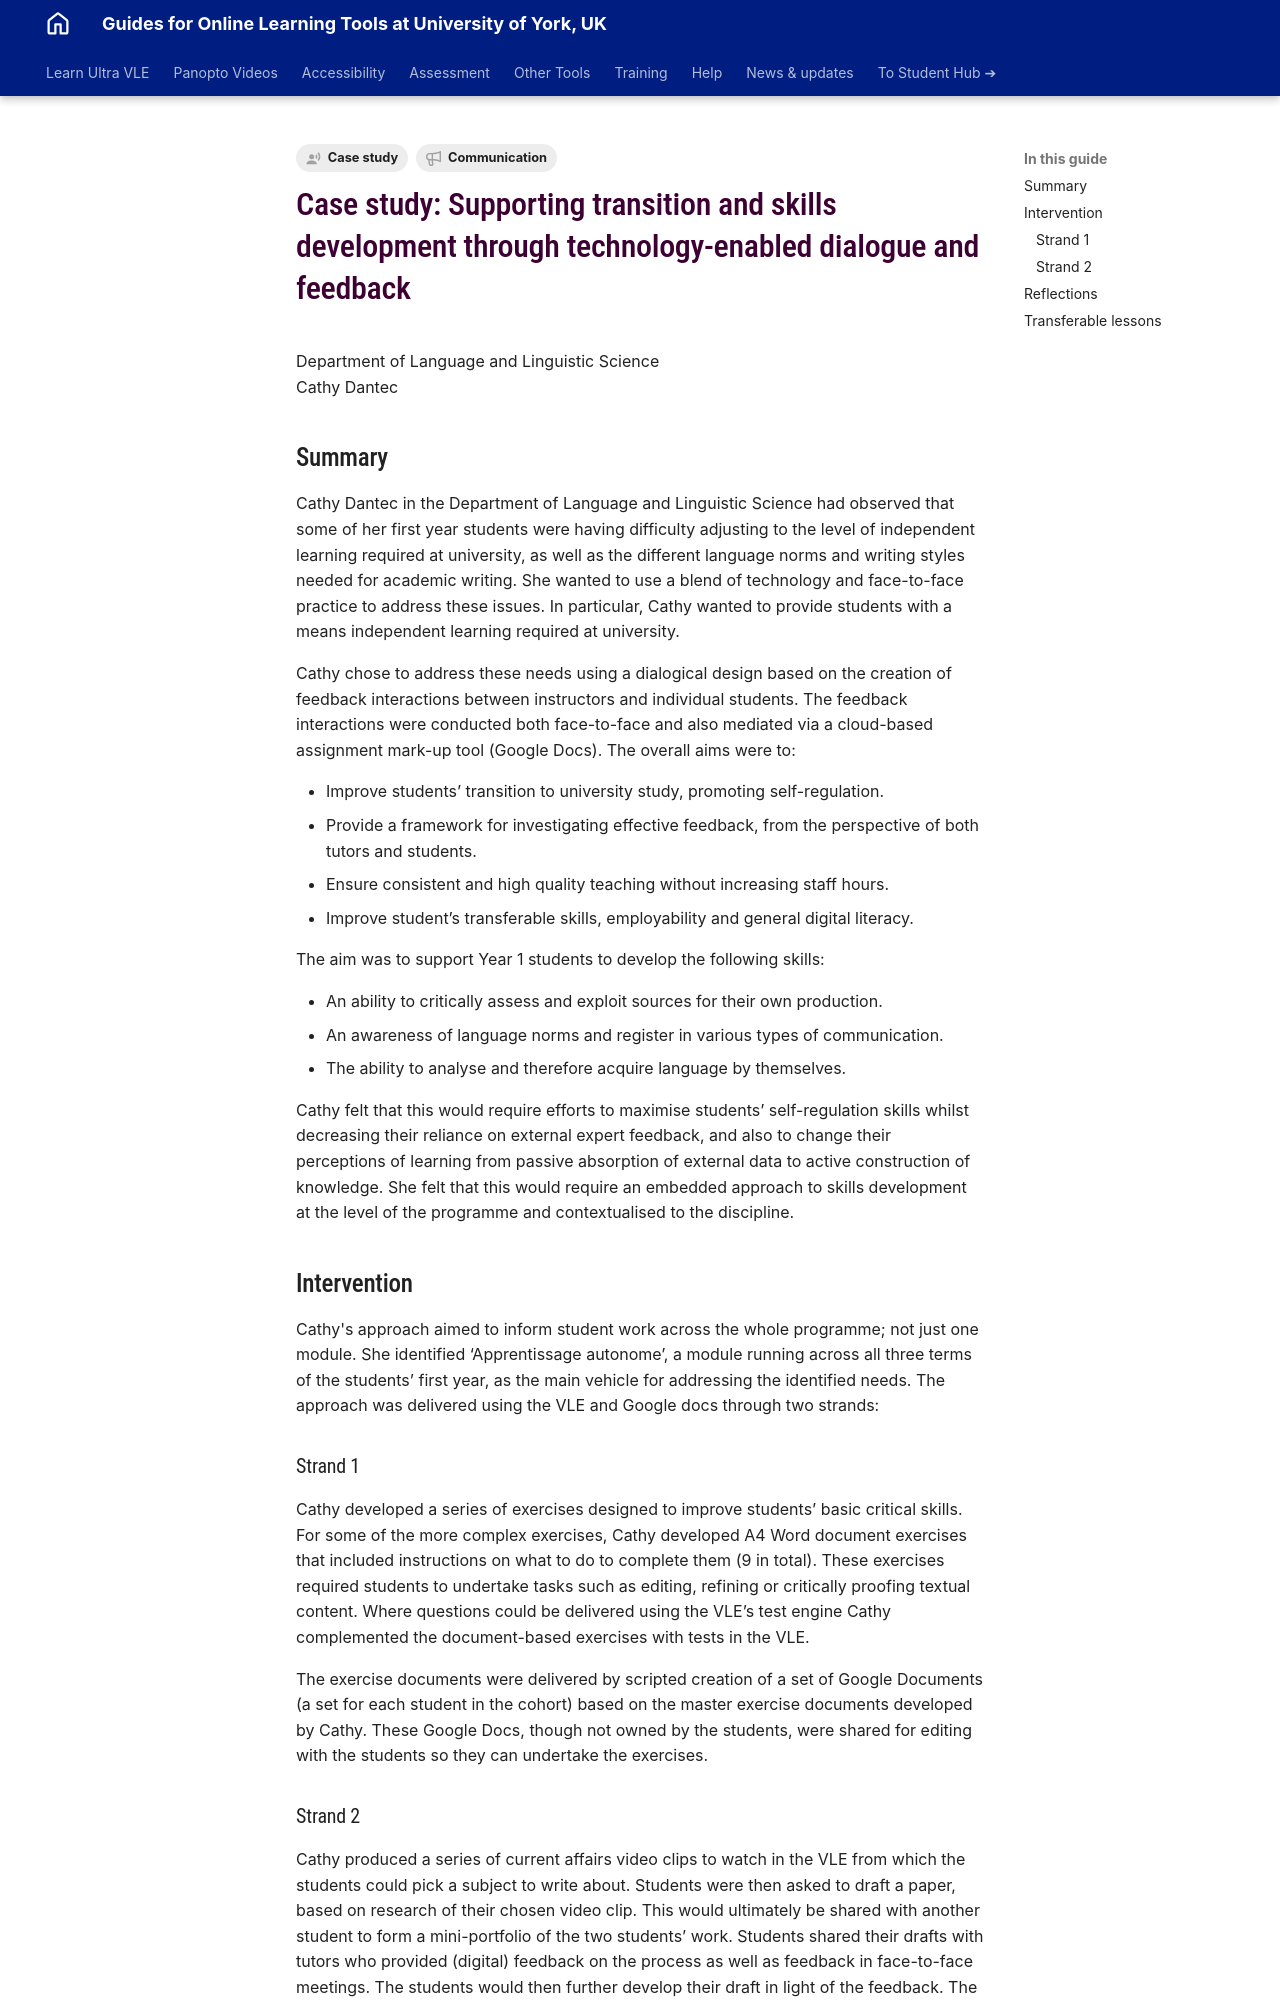

repository: PDLT-University-of-York/test-split-site · page: training/case-studies/lls-dantec/index.html · generator: mkdocs

---
tags:
    - Case study
    - Communication
---

# Case study: Supporting transition and skills development through technology-enabled dialogue and feedback

Department of Language and Linguistic Science<br />Cathy Dantec

## Summary

Cathy Dantec in the Department of Language and Linguistic Science had observed that some of her first year students were having difficulty adjusting to the level of independent learning required at university, as well as the different language norms and writing styles needed for academic writing. She wanted to use a blend of technology and face-to-face practice to address these issues. In particular, Cathy wanted to provide students with a means independent learning required at university.

Cathy chose to address these needs using a dialogical design based on the creation of feedback interactions between instructors and individual students. The feedback interactions were conducted both face-to-face and also mediated via a cloud-based assignment mark-up tool (Google Docs). The overall aims were to:

- Improve students’ transition to university study, promoting self-regulation.
- Provide a framework for investigating effective feedback, from the perspective of both tutors and students.
- Ensure consistent and high quality teaching without increasing staff hours.
- Improve student’s transferable skills, employability and general digital literacy.

The aim was to support Year 1 students to develop the following skills:

- An ability to critically assess and exploit sources for their own production.
- An awareness of language norms and register in various types of communication.
- The ability to analyse and therefore acquire language by themselves.

Cathy felt that this would require efforts to maximise students’ self-regulation skills whilst  decreasing their reliance on external expert feedback, and also to change their perceptions of learning from passive absorption of external data to active construction of knowledge.  She felt that this would require an embedded approach to skills development at the level of the programme and contextualised to the discipline.

## Intervention

Cathy's approach aimed to inform student work across the whole programme; not just one module. She identified ‘Apprentissage autonome’, a module running across all three terms of the students’ first year, as the main vehicle for addressing the identified needs.  The approach was delivered using the VLE and Google docs through two strands:

### Strand 1

Cathy developed a series of exercises designed to improve students’ basic critical skills. For some of the more complex exercises, Cathy developed A4 Word document exercises that included instructions on what to do to complete them (9 in total).  These exercises required students to undertake tasks such as editing, refining or critically proofing textual content. Where questions could be delivered using the VLE’s test engine Cathy complemented the document-based exercises with tests in the VLE.

The exercise documents were delivered by scripted creation of a set of Google Documents (a set for each student in the cohort) based on the master exercise documents developed by Cathy.  These Google Docs, though not owned by the students, were shared for editing with the students so they can undertake the exercises.
